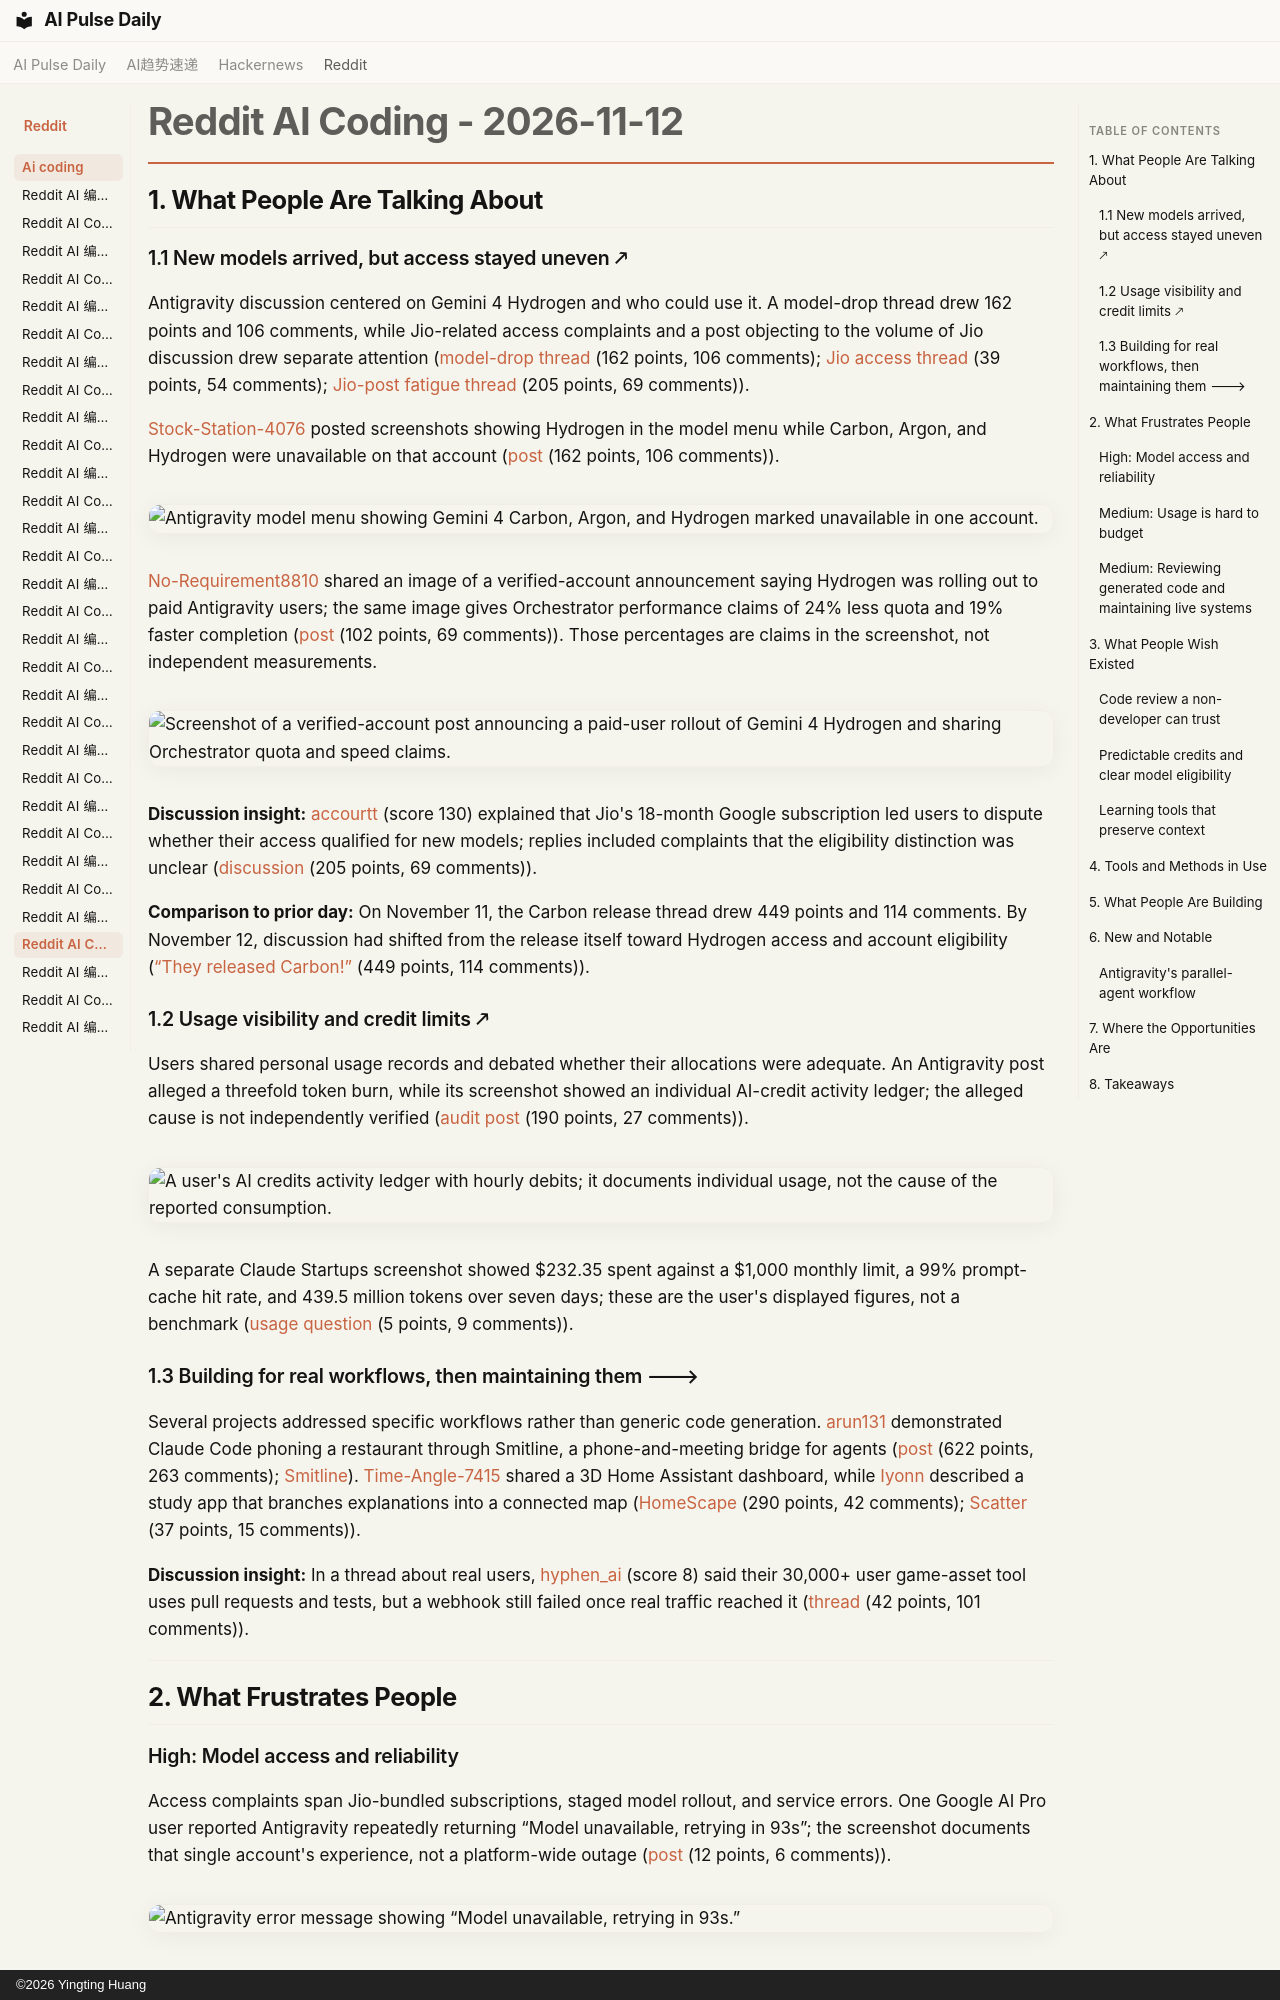

repository: vibewatch/vibewatch.github.io · page: reddit/ai-coding/2026-11-12/index.html · generator: mkdocs · copyright: ©2026 Yingting Huang

# Reddit AI Coding - 2026-11-12

## 1. What People Are Talking About

### 1.1 New models arrived, but access stayed uneven 🡕

Antigravity discussion centered on Gemini 4 Hydrogen and who could use it. A model-drop thread drew 162 points and 106 comments, while Jio-related access complaints and a post objecting to the volume of Jio discussion drew separate attention ([model-drop thread](https://www.reddit.com/r/google_antigravity/comments/1xuigmn/new_model_dropped/) (162 points, 106 comments); [Jio access thread](https://www.reddit.com/r/google_antigravity/comments/1xuj67j/no_hydrogen_for_jio_users/) (39 points, 54 comments); [Jio-post fatigue thread](https://www.reddit.com/r/google_antigravity/comments/1xtai2v/why_are_23_of_the_posts_here_talking_about_jio/) (205 points, 69 comments)).

[Stock-Station-4076](https://www.reddit.com/user/Stock-Station-4076) posted screenshots showing Hydrogen in the model menu while Carbon, Argon, and Hydrogen were unavailable on that account ([post](https://www.reddit.com/r/google_antigravity/comments/1xuigmn/new_model_dropped/) (162 points, 106 comments)).

![Antigravity model menu showing Gemini 4 Carbon, Argon, and Hydrogen marked unavailable in one account.](https://i.redd.it/kvw9jdd5s71i1.png)

[No-Requirement8810](https://www.reddit.com/user/No-Requirement8810) shared an image of a verified-account announcement saying Hydrogen was rolling out to paid Antigravity users; the same image gives Orchestrator performance claims of 24% less quota and 19% faster completion ([post](https://www.reddit.com/r/google_antigravity/comments/1xuk5zy/i_cant_man_i_cant_im_gonna_cry_at_this_point_bro/) (102 points, 69 comments)). Those percentages are claims in the screenshot, not independent measurements.

![Screenshot of a verified-account post announcing a paid-user rollout of Gemini 4 Hydrogen and sharing Orchestrator quota and speed claims.](https://preview.redd.it/4g8zu7zma81i1.png?width=1066&format=png&auto=webp&s=a85ddc10cd47e702df3185f68ee52c53a7f51b22)

**Discussion insight:** [accourtt](https://www.reddit.com/user/accourtt) (score 130) explained that Jio's 18-month Google subscription led users to dispute whether their access qualified for new models; replies included complaints that the eligibility distinction was unclear ([discussion](https://www.reddit.com/r/google_antigravity/comments/1xtai2v/why_are_23_of_the_posts_here_talking_about_jio/) (205 points, 69 comments)).

**Comparison to prior day:** On November 11, the Carbon release thread drew 449 points and 114 comments. By November 12, discussion had shifted from the release itself toward Hydrogen access and account eligibility ([“They released Carbon!”](https://www.reddit.com/r/google_antigravity/comments/1xspvbx/they_released_carbon/) (449 points, 114 comments)).

### 1.2 Usage visibility and credit limits 🡕

Users shared personal usage records and debated whether their allocations were adequate. An Antigravity post alleged a threefold token burn, while its screenshot showed an individual AI-credit activity ledger; the alleged cause is not independently verified ([audit post](https://www.reddit.com/r/google_antigravity/comments/1xt8owo/measured_gemini_4_carbon_shipped_with_the_exact/) (190 points, 27 comments)).

![A user's AI credits activity ledger with hourly debits; it documents individual usage, not the cause of the reported consumption.](https://preview.redd.it/gjxbbeyx1x0i1.png?width=1142&format=png&auto=webp&s=53e36e3521b140e485bfe3d5a266ff4f7a610366)

A separate Claude Startups screenshot showed $232.35 spent against a $1,000 monthly limit, a 99% prompt-cache hit rate, and 439.5 million tokens over seven days; these are the user's displayed figures, not a benchmark ([usage question](https://www.reddit.com/r/ClaudeCode/comments/1xu7f8u/how_can_i_get_more_value_out_of_my_claude_startup/) (5 points, 9 comments)).

### 1.3 Building for real workflows, then maintaining them 🡒

Several projects addressed specific workflows rather than generic code generation. [arun131](https://www.reddit.com/user/arun131) demonstrated Claude Code phoning a restaurant through Smitline, a phone-and-meeting bridge for agents ([post](https://www.reddit.com/r/ClaudeCode/comments/1xu3ie4/i_asked_claude_code_to_order_my_dinner_it_phoned/) (622 points, 263 comments); [Smitline](https://github.com/kaelorlabs/smitline)). [Time-Angle-7415](https://www.reddit.com/user/Time-Angle-7415) shared a 3D Home Assistant dashboard, while [Iyonn](https://www.reddit.com/user/Iyonn) described a study app that branches explanations into a connected map ([HomeScape](https://www.reddit.com/r/ClaudeCode/comments/1xtssot/i_made_my_home_assistant_dashboard_a_3d_dollhouse/) (290 points, 42 comments); [Scatter](https://www.reddit.com/r/vibecoding/comments/1xtllfl/is_it_still_vibecoding_if_i_work_on_it_for_6/) (37 points, 15 comments)).

**Discussion insight:** In a thread about real users, [hyphen_ai](https://www.reddit.com/user/hyphen_ai) (score 8) said their 30,000+ user game-asset tool uses pull requests and tests, but a webhook still failed once real traffic reached it ([thread](https://www.reddit.com/r/vibecoding/comments/1xtbjlh/anyone_here_running_a_vibecoded_app_with_real/) (42 points, 101 comments)).

---

## 2. What Frustrates People

### High: Model access and reliability

Access complaints span Jio-bundled subscriptions, staged model rollout, and service errors. One Google AI Pro user reported Antigravity repeatedly returning “Model unavailable, retrying in 93s”; the screenshot documents that single account's experience, not a platform-wide outage ([post](https://www.reddit.com/r/google_antigravity/comments/1xu7fra/antigravity_on_google_ai_pro_is_practically/) (12 points, 6 comments)).

![Antigravity error message showing “Model unavailable, retrying in 93s.”](https://i.redd.it/jvsxph9f651i1.png)

The Jio eligibility thread drew 205 points and 69 comments, and a separate post says a Jio user lacked Hydrogen access ([Jio discussion](https://www.reddit.com/r/google_antigravity/comments/1xtai2v/why_are_23_of_the_posts_here_talking_about_jio/) (205 points, 69 comments); [access complaint](https://www.reddit.com/r/google_antigravity/comments/1xuj67j/no_hydrogen_for_jio_users/) (39 points, 54 comments)). The evidence supports rollout confusion among affected users, not its prevalence across all Antigravity users. Clearer eligibility and status messaging would address the specific friction shown.
